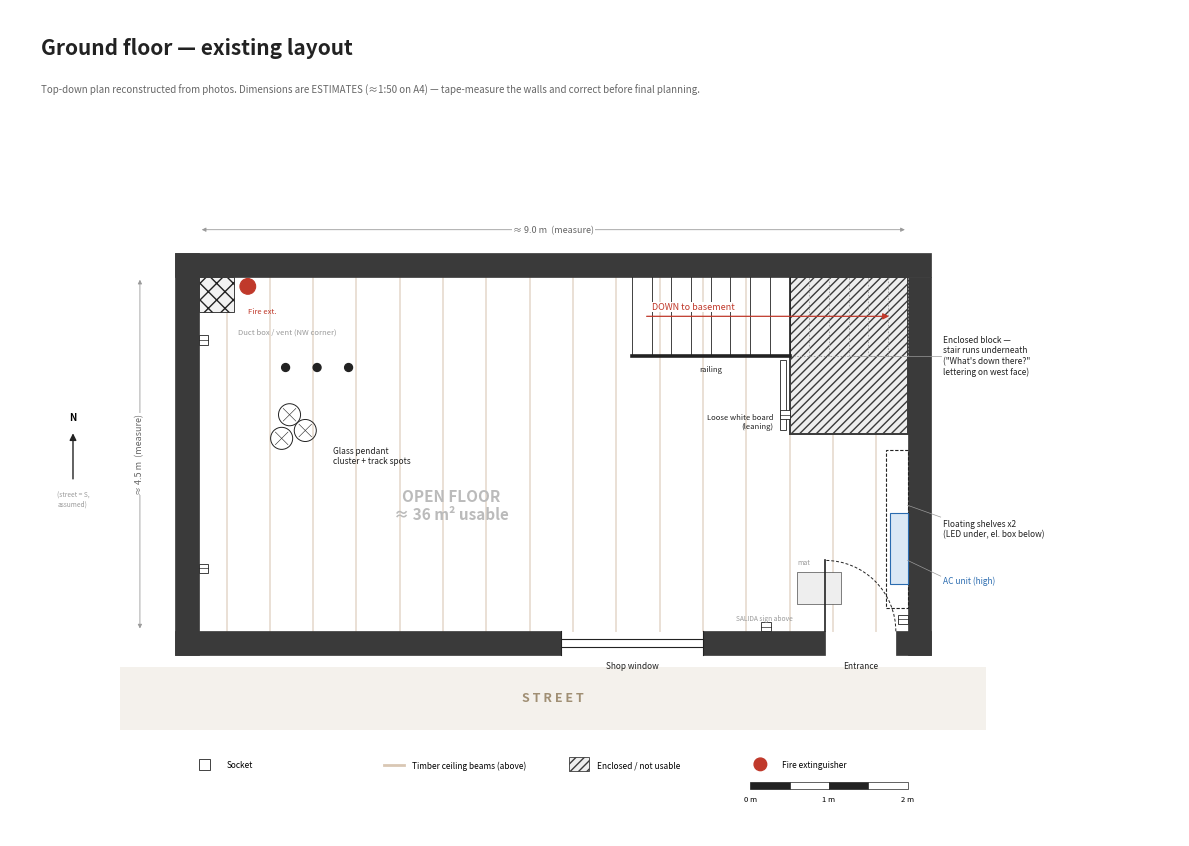

Recreate this plot in Python. (Note: this script raises an exception after producing the figure.)
import matplotlib
matplotlib.use("Agg")
import matplotlib.pyplot as plt
from matplotlib.patches import Rectangle, Polygon, Circle, Arc, FancyArrowPatch
from matplotlib.backends.backend_pdf import PdfPages

OUT = "/home/user/NEW/floorplan"
INK = "#222222"
WALL = "#3a3a3a"
SOFT = "#9a9a9a"
ACC = "#c0392b"
BLUE = "#2b6cb0"

# Page: A4 landscape, scale 1:50  (1 m = 20 mm)
PW, PH = 297, 210
S = 20.0
X0, Y0 = -2.4, -2.6
XL, YL = (X0, X0 + PW / S), (Y0, Y0 + PH / S)

# Estimated geometry (metres). x: west->east, y: street(south)->north
W, D = 9.0, 4.5          # interior width along street, depth
T = 0.3                  # wall thickness
BLK_X, BLK_Y = 7.5, 2.5  # enclosed block over the lower stair run (NE corner)
ST_W = 1.0               # stair width
ST_X0 = 5.5              # top of stair (west end)
WIN = (4.6, 6.4)         # shop window
DOOR = (7.95, 8.85)      # entrance door


def page():
    fig = plt.figure(figsize=(PW / 25.4, PH / 25.4))
    ax = fig.add_axes([0, 0, 1, 1])
    ax.set_xlim(*XL); ax.set_ylim(*YL); ax.set_aspect("equal"); ax.axis("off")
    return fig, ax


def grid(ax, step=0.5, color="#e4e9f0"):
    import numpy as np
    for x in np.arange(-1.0, W + 1.01, step):
        ax.plot([x, x], [-1.0, D + 1.0], color=color, lw=0.4, zorder=0)
    for y in np.arange(-1.0, D + 1.01, step):
        ax.plot([-1.0, W + 1.0], [y, y], color=color, lw=0.4, zorder=0)


def walls(ax):
    # floor
    floor = [(0, 0), (W, 0), (W, BLK_Y), (BLK_X, BLK_Y), (BLK_X, D), (0, D)]
    ax.add_patch(Polygon(floor, closed=True, fc="white", ec="none", zorder=1))
    # solid walls (thick)
    def wall(x, y, w, h):
        ax.add_patch(Rectangle((x, y), w, h, fc=WALL, ec=WALL, lw=0.5, zorder=5))
    wall(-T, -T, T, D + 2 * T)              # west
    wall(-T, D, W + 2 * T, T)               # north
    wall(W, -T, T, D + T)                   # east
    # south facade with openings
    wall(-T, -T, WIN[0] + T, T)
    wall(WIN[1], -T, DOOR[0] - WIN[1], T)
    wall(DOOR[1], -T, W + T - DOOR[1], T)
    # enclosed block (stair passes underneath) - hatched
    ax.add_patch(Rectangle((BLK_X, BLK_Y), W - BLK_X, D - BLK_Y, fc="#eeeeee",
                           ec=WALL, lw=1.4, hatch="////", zorder=3))
    # window glazing
    for dy in (-0.2, -0.1):
        ax.plot(WIN, [dy, dy], color=INK, lw=0.8, zorder=6)
    ax.plot([WIN[0], WIN[0]], [-T, 0], color=INK, lw=0.8, zorder=6)
    ax.plot([WIN[1], WIN[1]], [-T, 0], color=INK, lw=0.8, zorder=6)
    # door: leaf + swing
    dw = DOOR[1] - DOOR[0]
    ax.plot([DOOR[0], DOOR[0]], [0, dw], color=INK, lw=1.2, zorder=6)
    ax.add_patch(Arc((DOOR[0], 0), 2 * dw, 2 * dw, theta1=0, theta2=90,
                     color=INK, lw=0.7, ls=(0, (3, 2)), zorder=6))


def stairs(ax, labels=True):
    y0, y1 = D - ST_W, D
    # open part (visible treads)
    n = int((W - ST_X0) / 0.25)
    for i in range(n + 1):
        x = ST_X0 + i * 0.25
        ls = "-" if x <= BLK_X else (0, (2, 2))
        ax.plot([x, x], [y0, y1], color=INK if x <= BLK_X else SOFT,
                lw=0.6, ls=ls, zorder=7)
    ax.plot([BLK_X, W], [y0, y0], color=SOFT, lw=0.6, ls=(0, (2, 2)), zorder=7)
    # railing
    ax.plot([ST_X0, BLK_X], [y0, y0], color=INK, lw=2.6, zorder=8)
    # direction arrow
    ax.add_patch(FancyArrowPatch((ST_X0 + 0.15, (y0 + y1) / 2), (W - 0.2, (y0 + y1) / 2),
                                 arrowstyle="-|>", mutation_scale=9, color=ACC, lw=0.9, zorder=9))
    if labels:
        ax.text(ST_X0 + 0.25, y0 + 0.62, "DOWN to basement", fontsize=6.5, color=ACC,
                zorder=10, va="center", bbox=dict(fc="white", ec="none", pad=0.5))


def fixtures(ax, labels=True, faint=False):
    c = SOFT if faint else INK
    fs = 6
    # shelves on east wall
    for off, lbl in ((0.0, None),):
        ax.add_patch(Rectangle((W - 0.28, 0.3), 0.28, 2.0, fc="none", ec=c, lw=0.8,
                               ls=(0, (3, 1.5)), zorder=7))
    # AC
    ax.add_patch(Rectangle((W - 0.22, 0.6), 0.22, 0.9, fc=("#dbe8f5" if not faint else "none"),
                           ec=BLUE if not faint else c, lw=0.8, zorder=8))
    # pendants
    for (px, py) in ((1.15, 2.75), (1.35, 2.55), (1.05, 2.45)):
        ax.add_patch(Circle((px, py), 0.14, fc="none", ec=c, lw=0.7, zorder=8))
        ax.plot([px - 0.08, px + 0.08], [py - 0.08, py + 0.08], color=c, lw=0.4, zorder=8)
        ax.plot([px - 0.08, px + 0.08], [py + 0.08, py - 0.08], color=c, lw=0.4, zorder=8)
    # track spots
    for sx in (1.1, 1.5, 1.9):
        ax.add_patch(Circle((sx, 3.35), 0.05, fc=c, ec=c, zorder=8))
    # duct box + vent NW
    ax.add_patch(Rectangle((0, D - 0.45), 0.45, 0.45, fc="#f2f2f2", ec=c, lw=0.6, hatch="xx", zorder=4))
    # extinguisher
    ax.add_patch(Circle((0.62, D - 0.12), 0.1, fc=ACC if not faint else "none", ec=ACC, lw=0.8, zorder=8))
    # sockets
    for (sx, sy, rot) in ((0.06, 3.7, 0), (0.06, 0.8, 0), (7.2, 0.06, 0),
                           (BLK_X - 0.06, 2.75, 0), (W - 0.06, 0.15, 0)):
        ax.add_patch(Rectangle((sx - 0.06, sy - 0.06), 0.12, 0.12, fc="white", ec=c, lw=0.6, zorder=9))
        ax.plot([sx - 0.06, sx + 0.06], [sy, sy], color=c, lw=0.5, zorder=9)
    # leaning white board
    ax.add_patch(Rectangle((BLK_X - 0.12, 2.55), 0.08, 0.9, fc="#ffffff", ec=c, lw=0.6, zorder=8))
    # door mat
    ax.add_patch(Rectangle((7.6, 0.35), 0.55, 0.4, fc="#eeeeee", ec=c, lw=0.4, zorder=2))

    if not labels:
        return
    def lab(x, y, s, **k):
        k.setdefault("fontsize", fs); k.setdefault("color", INK)
        ax.text(x, y, s, zorder=12, **k)
    def lead(x1, y1, x2, y2):
        ax.plot([x1, x2], [y1, y2], color=SOFT, lw=0.5, zorder=11)
    lab(W + 0.45, 1.3, "Floating shelves x2\n(LED under, el. box below)", va="center")
    lead(W, 1.6, W + 0.42, 1.45)
    lab(W + 0.45, 0.65, "AC unit (high)", va="center", color=BLUE)
    lead(W, 0.9, W + 0.42, 0.7)
    lab(W + 0.45, 3.5, "Enclosed block —\nstair runs underneath\n(\"What's down there?\"\nlettering on west face)",
        va="center")
    lead(8.3, 3.5, W + 0.42, 3.5)
    lab(1.7, 2.35, "Glass pendant\ncluster + track spots", va="top")
    lab(0.62, D - 0.38, "Fire ext.", fontsize=5.5, color=ACC, ha="left", va="top")
    lab(0.5, D - 0.65, "Duct box / vent (NW corner)", fontsize=5.5, color=SOFT, ha="left", va="top")
    lab(BLK_X - 0.2, 2.55, "Loose white board\n(leaning)", fontsize=5.5, ha="right", va="bottom")
    lab(ST_X0 + 1.0, D - ST_W - 0.12, "railing", fontsize=5.5, ha="center", va="top")
    lab(7.6, 0.85, "mat", fontsize=5, color=SOFT)


def street(ax):
    ax.add_patch(Rectangle((-1.0, -1.25), W + 2.0, 0.8, fc="#f4f1ec", ec="none", zorder=0))
    ax.text(W / 2, -0.85, "S T R E E T", ha="center", va="center", fontsize=9, color="#a08f74",
            zorder=1, fontweight="bold")
    ax.text((WIN[0] + WIN[1]) / 2, -0.38, "Shop window", ha="center", va="top", fontsize=6, color=INK, zorder=12)
    ax.text((DOOR[0] + DOOR[1]) / 2, -0.38, "Entrance", ha="center", va="top", fontsize=6, color=INK, zorder=12)
    ax.text(7.18, 0.12, "SALIDA sign above", fontsize=4.8, color=SOFT, ha="center", va="bottom", zorder=12)


def beams(ax):
    import numpy as np
    for x in np.arange(0.35, W, 0.55):
        top = D if x < BLK_X else BLK_Y
        ax.plot([x, x], [0, top], color="#d9c7b4", lw=1.4, zorder=2, alpha=0.55)


def dims(ax):
    def d(x1, y1, x2, y2, txt, off=(0, 0), rot=0):
        ax.add_patch(FancyArrowPatch((x1, y1), (x2, y2), arrowstyle="<|-|>", mutation_scale=6,
                                     color=SOFT, lw=0.6, zorder=11))
        ax.text((x1 + x2) / 2 + off[0], (y1 + y2) / 2 + off[1], txt, fontsize=6.5, color="#666",
                ha="center", va="center", rotation=rot, zorder=11,
                bbox=dict(fc="white", ec="none", pad=0.6))
    d(0, D + 0.6, W, D + 0.6, "≈ 9.0 m  (measure)")
    d(-0.75, 0, -0.75, D, "≈ 4.5 m  (measure)", rot=90)


def compass(ax, x, y):
    ax.add_patch(FancyArrowPatch((x, y - 0.3), (x, y + 0.35), arrowstyle="-|>",
                                 mutation_scale=10, color=INK, lw=1))
    ax.text(x, y + 0.45, "N", ha="center", va="bottom", fontsize=7, fontweight="bold")
    ax.text(x, y - 0.42, "(street = S,\nassumed)", ha="center", va="top", fontsize=4.8, color=SOFT)


def scalebar(ax, x, y):
    for i in range(4):
        ax.add_patch(Rectangle((x + i * 0.5, y), 0.5, 0.08, fc=INK if i % 2 == 0 else "white", ec=INK, lw=0.5))
    for i in (0, 1, 2):
        ax.text(x + i * 1.0, y - 0.08, f"{i} m", fontsize=5.5, ha="center", va="top")


def header(ax, title, sub):
    ax.text(X0 + 0.4, YL[1] - 0.35, title, fontsize=15, fontweight="bold", va="top", color=INK)
    ax.text(X0 + 0.4, YL[1] - 0.95, sub, fontsize=7, va="top", color="#666")


with PdfPages(f"{OUT}/office-floorplan.pdf") as pdf:
    # ---------- Page 1: annotated existing plan ----------
    fig, ax = page()
    header(ax, "Ground floor — existing layout",
           "Top-down plan reconstructed from photos. Dimensions are ESTIMATES (≈1:50 on A4) — "
           "tape-measure the walls and correct before final planning.")
    street(ax); beams(ax); walls(ax); stairs(ax); fixtures(ax); dims(ax)
    ax.text(3.2, 1.6, "OPEN FLOOR\n≈ 36 m² usable", ha="center", va="center", fontsize=11,
            color="#bbbbbb", fontweight="bold", zorder=3)
    compass(ax, -1.6, 2.2)
    scalebar(ax, 7.0, -2.0)
    # legend
    lx, ly = 0.0, -1.7
    items = [("sock", "Socket"), ("beam", "Timber ceiling beams (above)"),
             ("hatch", "Enclosed / not usable"), ("ext", "Fire extinguisher")]
    for i, (k, t) in enumerate(items):
        x = lx + i * 2.35
        if k == "sock":
            ax.add_patch(Rectangle((x, ly - 0.06), 0.14, 0.14, fc="white", ec=INK, lw=0.6))
        elif k == "beam":
            ax.plot([x, x + 0.25], [ly, ly], color="#d9c7b4", lw=2)
        elif k == "hatch":
            ax.add_patch(Rectangle((x, ly - 0.08), 0.25, 0.18, fc="#eee", ec=WALL, hatch="////", lw=0.6))
        else:
            ax.add_patch(Circle((x + 0.08, ly + 0.01), 0.08, fc=ACC, ec=ACC))
        ax.text(x + 0.35, ly, t, fontsize=6, va="center")
    pdf.savefig(fig); fig.savefig(f"{OUT}/1-existing-plan.png", dpi=200); plt.close(fig)

    # ---------- Page 2: clean plan on grid for sketching ----------
    fig, ax = page()
    header(ax, "Layout sketch sheet",
           "Grid = 50 cm squares. Fixed elements shown faint. Draw your zones and furniture on top "
           "(or lasso-copy the blocks from page 3).")
    grid(ax); street(ax); walls(ax); stairs(ax, labels=True); fixtures(ax, labels=False, faint=True)
    compass(ax, -1.6, 2.2); scalebar(ax, 7.0, -2.0)
    # notes area
    ax.text(0, -1.55, "Notes:", fontsize=7, fontweight="bold", va="center")
    for i in range(2):
        ax.plot([0.8, W], [-1.6 - i * 0.45, -1.6 - i * 0.45], color="#ddd", lw=0.6)
    pdf.savefig(fig); fig.savefig(f"{OUT}/2-sketch-sheet.png", dpi=200); plt.close(fig)

    # ---------- Page 3: furniture blocks, same scale ----------
    fig, ax = page()
    header(ax, "Furniture blocks — same scale as plan",
           "Lasso → copy → paste onto page 2. Sizes in cm (W × D).")
    blocks = [
        ("Desk 160×80", 1.6, 0.8, 2), ("Desk 140×70", 1.4, 0.7, 3), ("Desk 120×60", 1.2, 0.6, 2),
        ("Meeting table 200×100", 2.0, 1.0, 1), ("Meeting table 160×80", 1.6, 0.8, 1),
        ("Sofa 200×85", 2.0, 0.85, 1), ("Armchair 80×80", 0.8, 0.8, 2),
        ("Reception counter 160×60", 1.6, 0.6, 1), ("Bookcase 80×35", 0.8, 0.35, 4),
        ("Filing cab. 45×60", 0.45, 0.6, 3), ("Printer stand 60×50", 0.6, 0.5, 1),
        ("Coffee table 100×50", 1.0, 0.5, 1),
    ]
    x, y, rowh = -1.0, 6.4, 0
    for name, w, d, n in blocks:
        need = n * (w + 0.25)
        if x + need > 11.6:
            x = -1.0; y -= rowh + 0.65; rowh = 0
        for i in range(n):
            ax.add_patch(Rectangle((x + i * (w + 0.25), y - d), w, d, fc="#f7f3ea", ec=INK, lw=0.8))
        ax.text(x, y + 0.08, name, fontsize=6, va="bottom")
        x += need + 0.35; rowh = max(rowh, d)
    # round items
    y -= rowh + 1.0; x = -0.8
    for name, r, n in (("Office chair Ø60", 0.3, 6), ("Round table Ø100", 0.5, 2),
                       ("Round table Ø80", 0.4, 1), ("Plant Ø40", 0.2, 4)):
        ax.text(x - 0.2, y + r + 0.1, name, fontsize=6, va="bottom")
        for i in range(n):
            ax.add_patch(Circle((x + i * (2 * r + 0.15), y), r, fc="#f7f3ea", ec=INK, lw=0.8))
        x += n * (2 * r + 0.15) + 0.6
    ax.text(-1.0, Y0 + 0.4, "Clearance rules of thumb: 90–100 cm behind a desk chair · 80 cm walkways · "
            "60–75 cm around meeting tables · keep stair top and entrance clear.",
            fontsize=6.5, color="#666")
    scalebar(ax, 9.2, 7.6)
    pdf.savefig(fig); fig.savefig(f"{OUT}/3-furniture-blocks.png", dpi=200); plt.close(fig)
print("ok")
